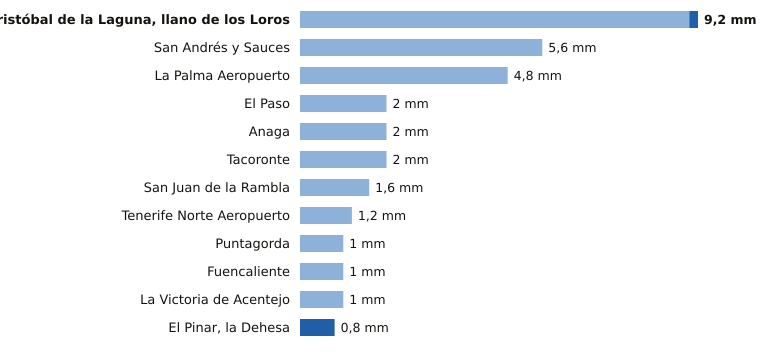

Values plotted in this chart, from the file beside it:
estacion, provincia, indicativo, mm_6_dias_anteriores, mm_hoy, mm_7_dias, horas_de_hoy
San Cristóbal de la Laguna, llano de los…, Santa Cruz de Tenerife, C446G, 9.0, 0.2, 9.2, 9
San Andrés y Sauces, Santa Cruz de Tenerife, C148F, 5.6, 0.0, 5.6, 7
La Palma Aeropuerto, Santa Cruz de Tenerife, C139E, 4.8, 0.0, 4.8, 8
El Paso, Santa Cruz de Tenerife, C126A, 2.0, 0.0, 2.0, 8
Anaga, Santa Cruz de Tenerife, C449F, 2.0, 0.0, 2.0, 7
Tacoronte, Santa Cruz de Tenerife, C458A, 2.0, 0.0, 2.0, 7
San Juan de la Rambla, Santa Cruz de Tenerife, C468X, 1.6, 0.0, 1.6, 8
Tenerife Norte Aeropuerto, Santa Cruz de Tenerife, C447A, 1.2, 0.0, 1.2, 8
Puntagorda, Santa Cruz de Tenerife, C117A, 1.0, 0.0, 1.0, 9
Fuencaliente, Santa Cruz de Tenerife, C129V, 1.0, 0.0, 1.0, 8
La Victoria de Acentejo, Santa Cruz de Tenerife, C457I, 1.0, 0.0, 1.0, 8
El Pinar, la Dehesa, Santa Cruz de Tenerife, C917E, 0.0, 0.8, 0.8, 9
